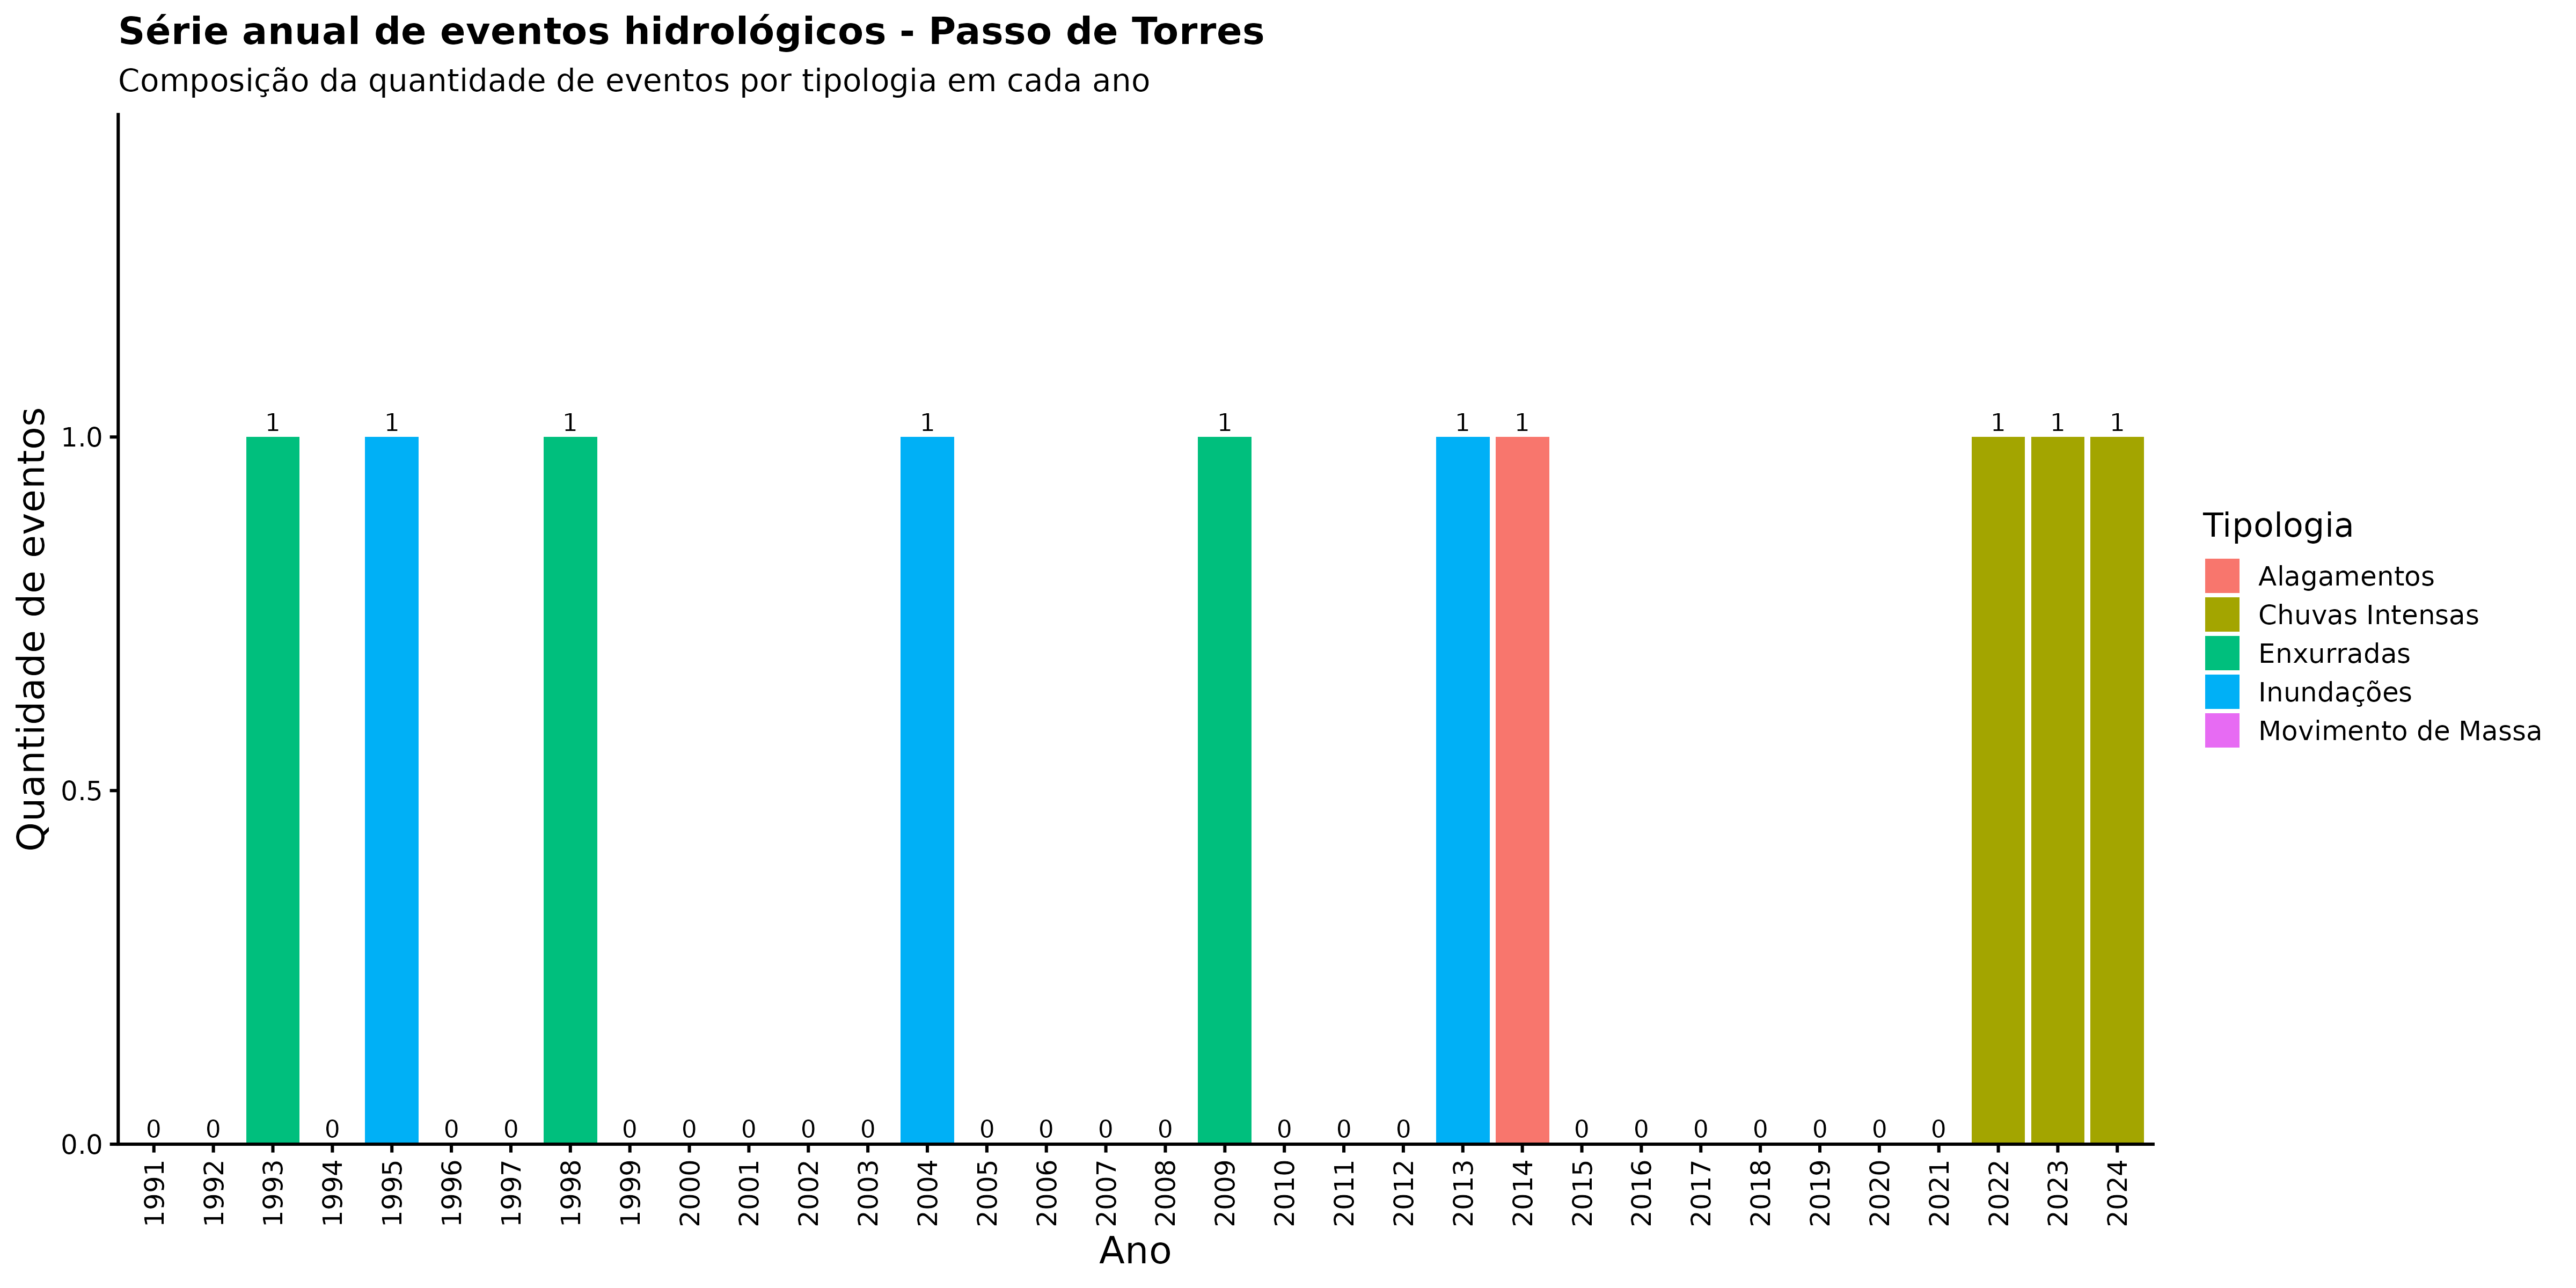

The file beside this chart, header and first rows:
ano, categoria_evento, nome_municipio, n_eventos
1991, Alagamentos, Passo de Torres, 0
1991, Chuvas Intensas, Passo de Torres, 0
1991, Enxurradas, Passo de Torres, 0
1991, Inundações, Passo de Torres, 0
1991, Movimento de Massa, Passo de Torres, 0
1992, Alagamentos, Passo de Torres, 0
1992, Chuvas Intensas, Passo de Torres, 0
1992, Enxurradas, Passo de Torres, 0
1992, Inundações, Passo de Torres, 0
1992, Movimento de Massa, Passo de Torres, 0
1993, Alagamentos, Passo de Torres, 0
1993, Chuvas Intensas, Passo de Torres, 0
1993, Enxurradas, Passo de Torres, 1
1993, Inundações, Passo de Torres, 0
1993, Movimento de Massa, Passo de Torres, 0
1994, Alagamentos, Passo de Torres, 0
1994, Chuvas Intensas, Passo de Torres, 0
1994, Enxurradas, Passo de Torres, 0
1994, Inundações, Passo de Torres, 0
1994, Movimento de Massa, Passo de Torres, 0
1995, Alagamentos, Passo de Torres, 0
1995, Chuvas Intensas, Passo de Torres, 0
1995, Enxurradas, Passo de Torres, 0
1995, Inundações, Passo de Torres, 1
1995, Movimento de Massa, Passo de Torres, 0
1996, Alagamentos, Passo de Torres, 0
1996, Chuvas Intensas, Passo de Torres, 0
1996, Enxurradas, Passo de Torres, 0
1996, Inundações, Passo de Torres, 0
1996, Movimento de Massa, Passo de Torres, 0
1997, Alagamentos, Passo de Torres, 0
1997, Chuvas Intensas, Passo de Torres, 0
1997, Enxurradas, Passo de Torres, 0
1997, Inundações, Passo de Torres, 0
1997, Movimento de Massa, Passo de Torres, 0
1998, Alagamentos, Passo de Torres, 0
1998, Chuvas Intensas, Passo de Torres, 0
1998, Enxurradas, Passo de Torres, 1
1998, Inundações, Passo de Torres, 0
1998, Movimento de Massa, Passo de Torres, 0
1999, Alagamentos, Passo de Torres, 0
1999, Chuvas Intensas, Passo de Torres, 0
1999, Enxurradas, Passo de Torres, 0
1999, Inundações, Passo de Torres, 0
1999, Movimento de Massa, Passo de Torres, 0
2000, Alagamentos, Passo de Torres, 0
2000, Chuvas Intensas, Passo de Torres, 0
2000, Enxurradas, Passo de Torres, 0
2000, Inundações, Passo de Torres, 0
2000, Movimento de Massa, Passo de Torres, 0
2001, Alagamentos, Passo de Torres, 0
2001, Chuvas Intensas, Passo de Torres, 0
2001, Enxurradas, Passo de Torres, 0
2001, Inundações, Passo de Torres, 0
2001, Movimento de Massa, Passo de Torres, 0
2002, Alagamentos, Passo de Torres, 0
2002, Chuvas Intensas, Passo de Torres, 0
2002, Enxurradas, Passo de Torres, 0
2002, Inundações, Passo de Torres, 0
2002, Movimento de Massa, Passo de Torres, 0
... 110 more rows
